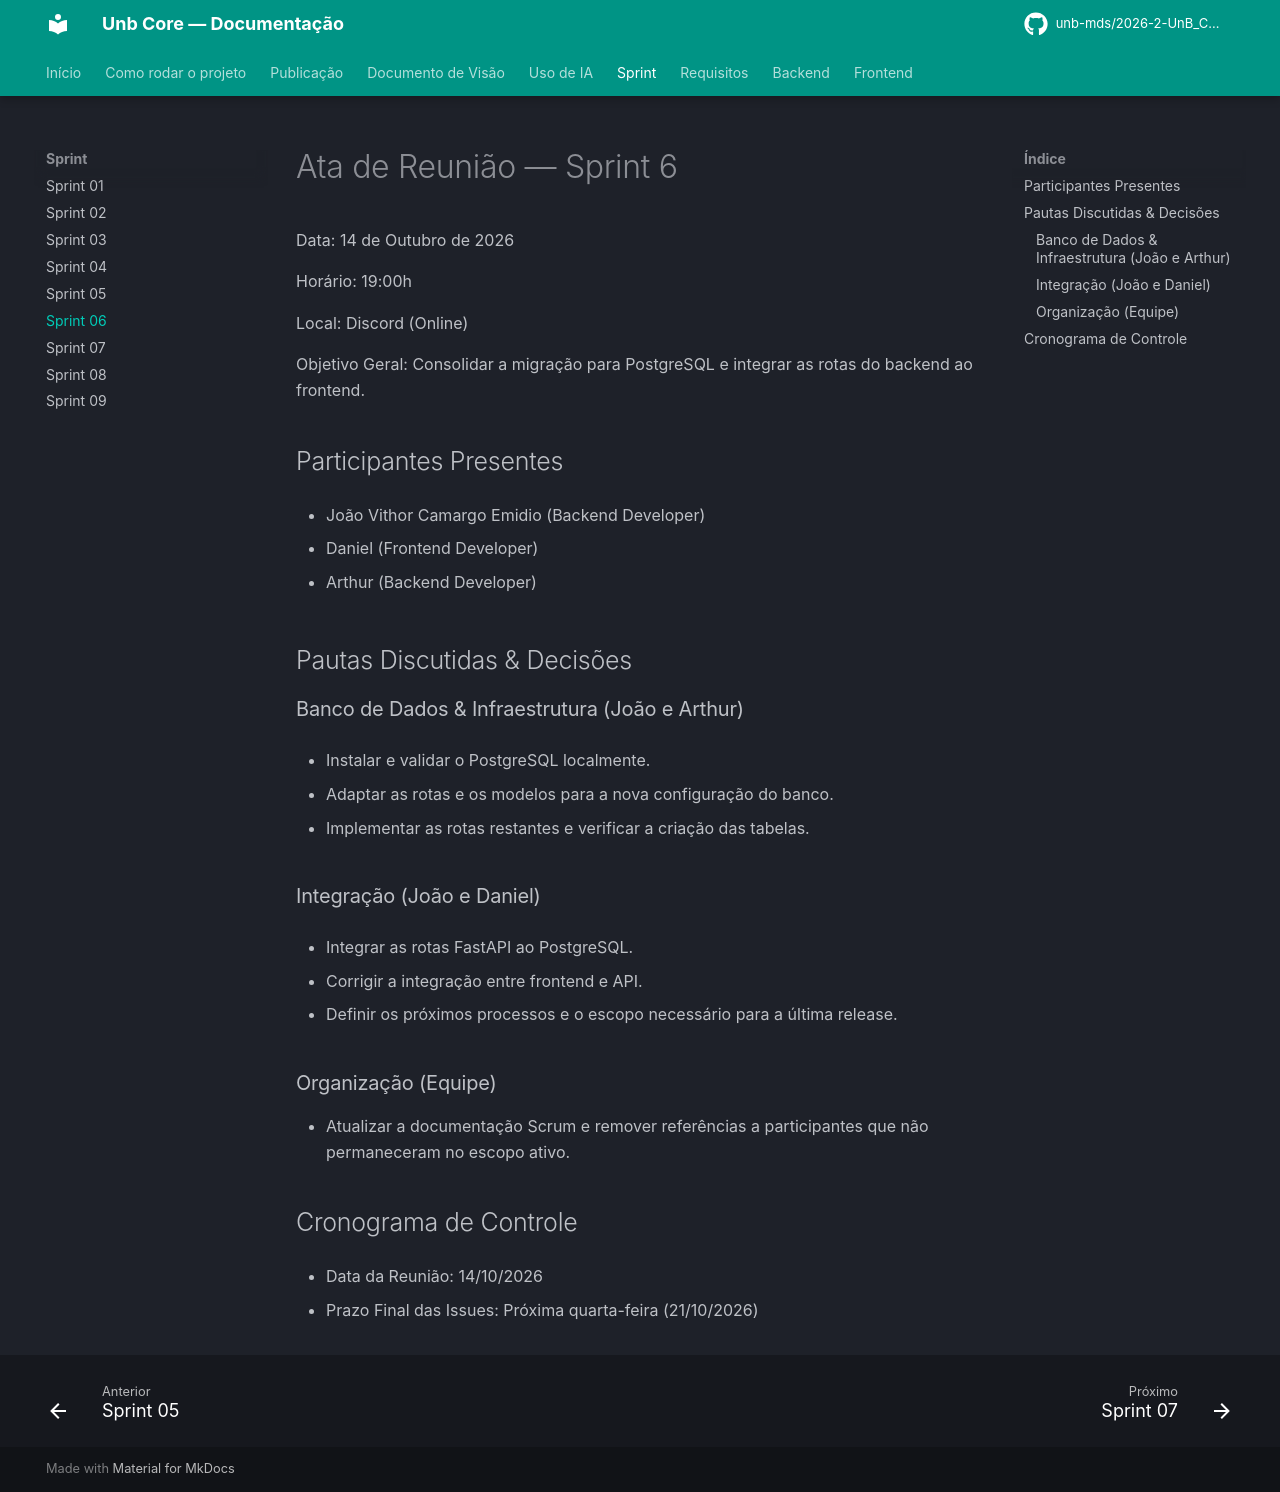

repository: unb-mds/2026-2-UnB_Core · page: Sprint/Sprint06/index.html · generator: mkdocs

# Ata de Reunião — Sprint 6

Data: 14 de Outubro de 2026

Horário: 19:00h

Local: Discord (Online)

Objetivo Geral: Consolidar a migração para PostgreSQL e integrar as rotas do backend ao frontend.

## Participantes Presentes

* João Vithor Camargo Emidio (Backend Developer)

* Daniel (Frontend Developer)

* Arthur (Backend Developer)

## Pautas Discutidas & Decisões

### Banco de Dados & Infraestrutura (João e Arthur)

* Instalar e validar o PostgreSQL localmente.

* Adaptar as rotas e os modelos para a nova configuração do banco.

* Implementar as rotas restantes e verificar a criação das tabelas.

### Integração (João e Daniel)

* Integrar as rotas FastAPI ao PostgreSQL.

* Corrigir a integração entre frontend e API.

* Definir os próximos processos e o escopo necessário para a última release.

### Organização (Equipe)

* Atualizar a documentação Scrum e remover referências a participantes que não permaneceram no escopo ativo.

## Cronograma de Controle

* Data da Reunião: 14/10/2026

* Prazo Final das Issues: Próxima quarta-feira (21/10/2026)
